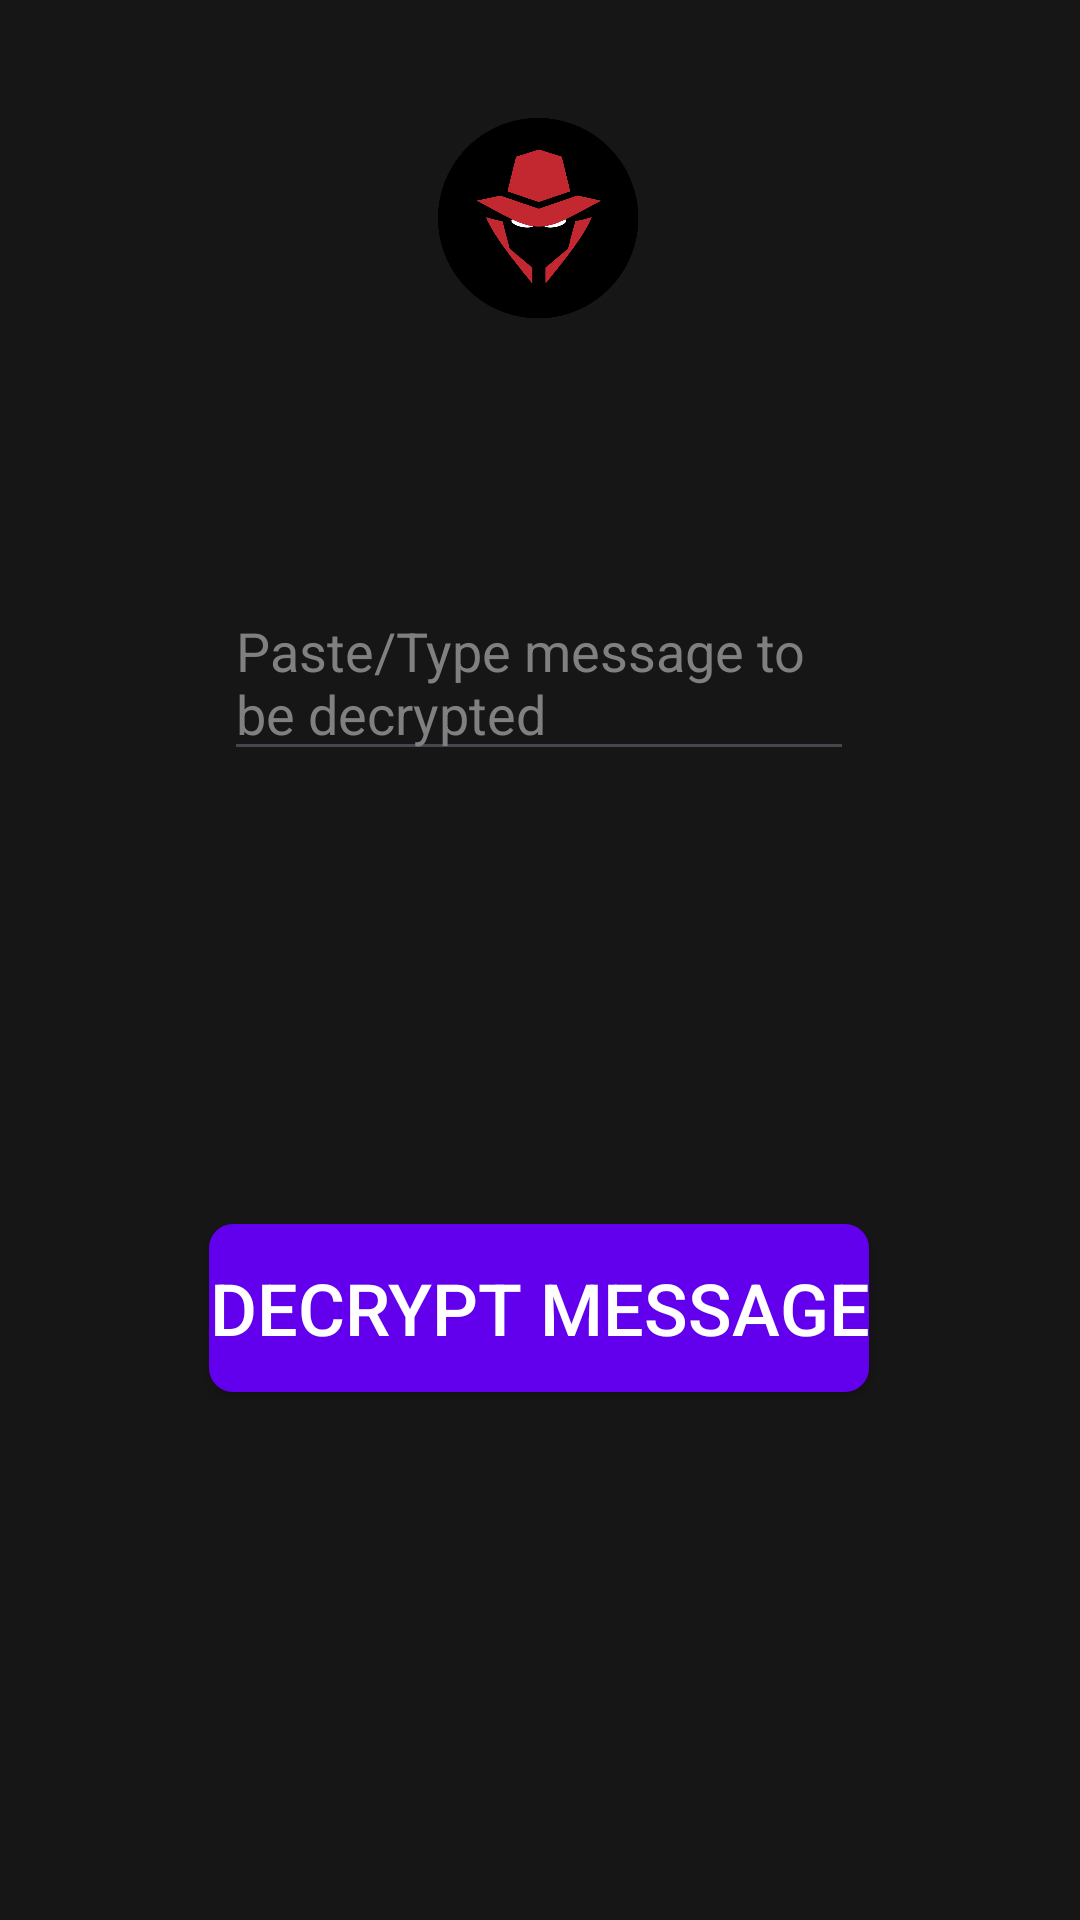

Write the Android layout XML for this screen, with the resource values it uses.
<!-- AndroidManifest.xml: application theme Theme.TextShield -->
<!-- res/layout/activity_decryption.xml -->
<?xml version="1.0" encoding="utf-8"?>

<androidx.constraintlayout.widget.ConstraintLayout xmlns:android="http://schemas.android.com/apk/res/android"
    xmlns:app="http://schemas.android.com/apk/res-auto"
    xmlns:tools="http://schemas.android.com/tools"
    android:id="@+id/main"
    android:layout_width="match_parent"
    android:layout_height="match_parent"
    tools:context=".Decryption">

    <EditText
        android:id="@+id/encryptedMessage"
        android:layout_width="wrap_content"
        android:layout_height="wrap_content"
        android:layout_marginTop="72dp"
        android:ems="10"
        android:gravity="start|top"
        android:hint="@string/paste_type_message_to_be_decrypted"
        android:inputType="textMultiLine"
        android:textColor="#FFFFFF"
        android:textColorHint="#808080"
        app:layout_constraintEnd_toEndOf="parent"
        app:layout_constraintHorizontal_bias="0.497"
        app:layout_constraintStart_toStartOf="parent"
        app:layout_constraintTop_toBottomOf="@+id/imageView" />

    <ImageView
        android:id="@+id/imageView"
        android:layout_width="86dp"
        android:layout_height="100dp"
        app:layout_constraintBottom_toBottomOf="parent"
        app:layout_constraintEnd_toEndOf="parent"
        app:layout_constraintHorizontal_bias="0.498"
        app:layout_constraintStart_toStartOf="parent"
        app:layout_constraintTop_toTopOf="parent"
        app:layout_constraintVertical_bias="0.042"
        app:srcCompat="@drawable/incognito_logo" />

    <TextView
        android:id="@+id/decryptedMessage"
        android:layout_width="wrap_content"
        android:layout_height="wrap_content"
        android:text=""
        android:textColor="#FFFFFF"
        app:layout_constraintBottom_toBottomOf="parent"
        app:layout_constraintEnd_toEndOf="parent"
        app:layout_constraintHorizontal_bias="0.498"
        app:layout_constraintStart_toStartOf="parent"
        app:layout_constraintTop_toBottomOf="@+id/encryptedMessage"
        app:layout_constraintVertical_bias="0.17" />

    <Button
        android:id="@+id/decryptbutton"
        android:layout_width="wrap_content"
        android:layout_height="56dp"
        android:background="@drawable/rounded_button_background"
        android:gravity="center"
        android:text="@string/decrypt_message"
        android:textColor="#FFFFFF"
        android:textSize="24sp"


        app:layout_constraintBottom_toBottomOf="parent"
        app:layout_constraintEnd_toEndOf="parent"
        app:layout_constraintHorizontal_bias="0.497"
        app:layout_constraintStart_toStartOf="parent"
        app:layout_constraintTop_toBottomOf="@+id/decryptedMessage"
        app:layout_constraintVertical_bias="0.285" />


</androidx.constraintlayout.widget.ConstraintLayout>
<!-- resources referenced by this layout -->
<resources>
  <!-- drawable incognito_logo: png bitmap (drawable, 49312 bytes) -->
  <!-- drawable rounded_button_background (drawable) -->
  <layer-list xmlns:android="http://schemas.android.com/apk/res/android">
      
      <item android:id="@android:id/background">
          <ripple android:color="#FF0000">
              <item android:id="@android:id/mask">
                  <shape android:shape="rectangle">
                      <corners android:radius="8dp" />
                      <solid android:color="#6200EE" /> 
                  </shape>
              </item>
          </ripple>
      </item>
  
      
      <item android:id="@android:id/background">
          <shape android:shape="rectangle">
              <corners android:radius="8dp" /> 
              <solid android:color="#6200EE" /> 
          </shape>
      </item>
  </layer-list>
  <string name="decrypt_message">Decrypt Message</string>
  <string name="paste_type_message_to_be_decrypted">Paste/Type message to be decrypted</string>
  <style name="Theme.TextShield" parent="Base.Theme.TextShield" />
  <style name="Base.Theme.TextShield" parent="Theme.Material3.DayNight.NoActionBar">
          
          
  
              
              <item name="colorPrimary">#535353</item>
              <item name="colorPrimaryVariant">#3700B3</item>
              <item name="colorOnPrimary">#000000</item>
              <item name="colorSecondary">#03DAC5</item>
              <item name="colorSecondaryVariant">#018786</item>
              <item name="colorOnSecondary">#000000</item>
              <item name="android:windowBackground">#171616</item>
  
      </style>
</resources>
